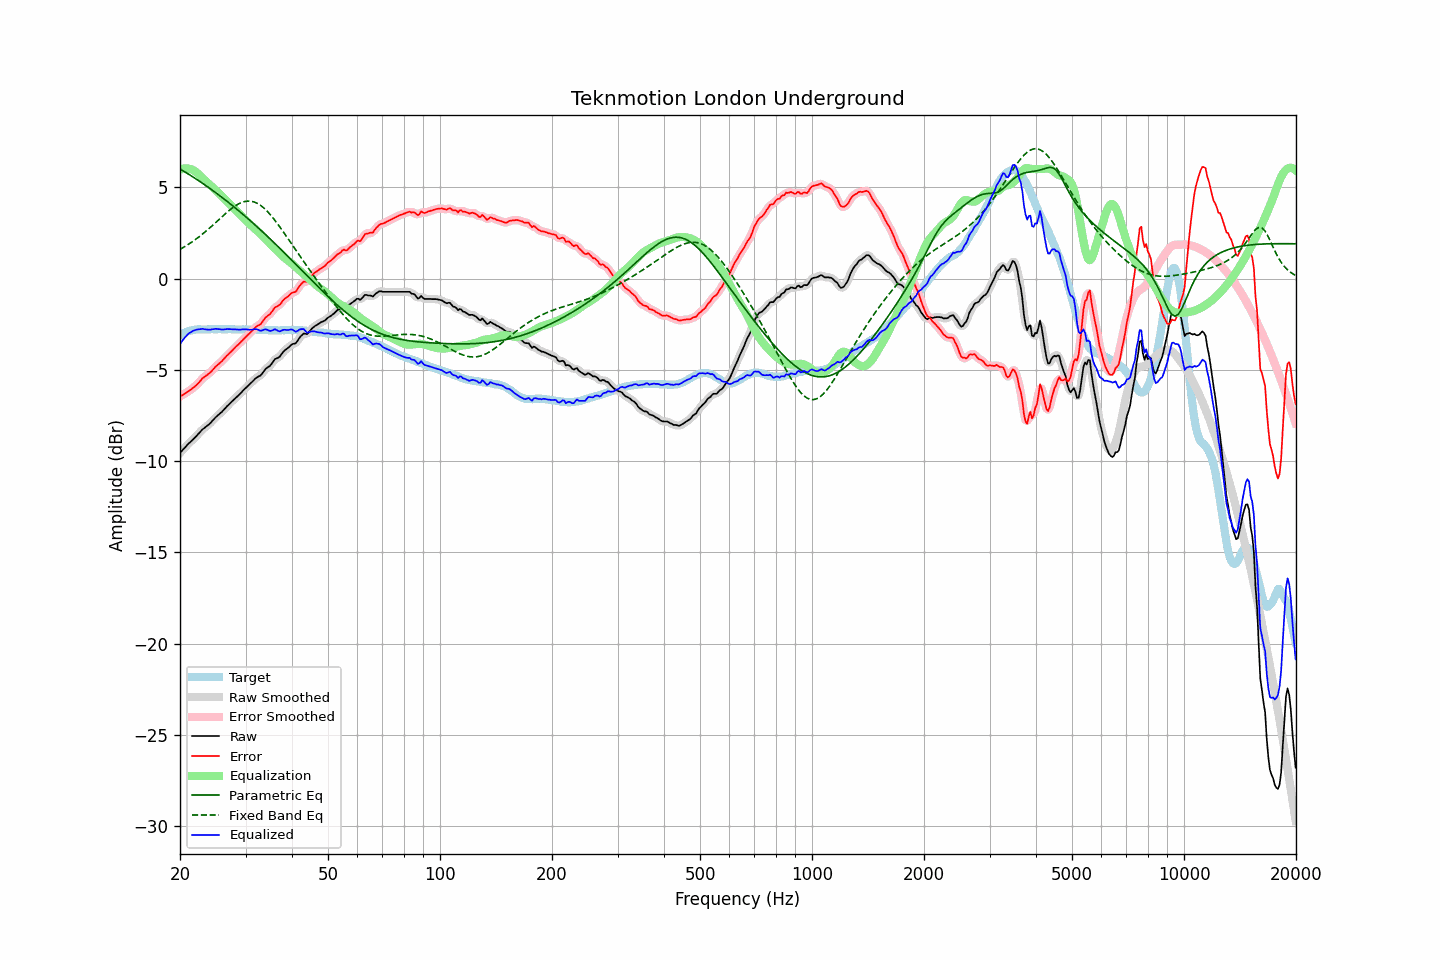

The table this chart was drawn from, first rows:
frequency, raw, error, smoothed, error_smoothed, equalization, parametric_eq, fixed_band_eq, equalized_raw, equalized_smoothed, target
20.00, -9.56, -6.46, -9.56, -6.46, 5.96, 6.00, 1.60, -3.60, -3.60, -3.10
20.20, -9.46, -6.41, -9.46, -6.41, 5.99, 5.95, 1.65, -3.46, -3.46, -3.05
20.40, -9.36, -6.36, -9.36, -6.35, 6.02, 5.90, 1.70, -3.34, -3.34, -3.00
20.61, -9.27, -6.30, -9.26, -6.30, 6.03, 5.84, 1.75, -3.24, -3.23, -2.97
20.81, -9.17, -6.25, -9.16, -6.24, 6.04, 5.79, 1.81, -3.13, -3.13, -2.92
21.02, -9.07, -6.19, -9.07, -6.19, 6.03, 5.74, 1.86, -3.04, -3.04, -2.88
21.23, -8.99, -6.13, -8.98, -6.13, 6.01, 5.68, 1.92, -2.97, -2.97, -2.86
21.44, -8.91, -6.06, -8.90, -6.06, 5.98, 5.63, 1.98, -2.92, -2.92, -2.84
21.66, -8.82, -6.00, -8.82, -6.00, 5.95, 5.57, 2.04, -2.87, -2.87, -2.82
21.87, -8.73, -5.92, -8.73, -5.93, 5.90, 5.51, 2.10, -2.84, -2.83, -2.81
22.09, -8.65, -5.85, -8.64, -5.85, 5.84, 5.46, 2.16, -2.81, -2.81, -2.79
22.31, -8.54, -5.76, -8.55, -5.77, 5.76, 5.40, 2.23, -2.78, -2.79, -2.78
22.54, -8.46, -5.68, -8.45, -5.67, 5.68, 5.34, 2.30, -2.78, -2.77, -2.78
22.76, -8.36, -5.57, -8.35, -5.57, 5.59, 5.28, 2.37, -2.76, -2.76, -2.78
22.99, -8.26, -5.46, -8.27, -5.48, 5.51, 5.22, 2.44, -2.75, -2.76, -2.79
23.22, -8.20, -5.40, -8.19, -5.40, 5.42, 5.16, 2.51, -2.77, -2.77, -2.79
23.45, -8.13, -5.33, -8.12, -5.33, 5.34, 5.10, 2.58, -2.78, -2.78, -2.79
23.69, -8.06, -5.27, -8.06, -5.27, 5.26, 5.04, 2.66, -2.80, -2.80, -2.78
23.92, -7.99, -5.20, -7.98, -5.20, 5.18, 4.97, 2.74, -2.80, -2.80, -2.78
24.16, -7.91, -5.13, -7.90, -5.13, 5.11, 4.91, 2.81, -2.80, -2.80, -2.77
24.40, -7.80, -5.04, -7.81, -5.04, 5.03, 4.85, 2.89, -2.78, -2.78, -2.77
24.65, -7.72, -4.94, -7.71, -4.94, 4.95, 4.78, 2.97, -2.77, -2.77, -2.78
24.89, -7.61, -4.84, -7.62, -4.85, 4.86, 4.72, 3.05, -2.75, -2.76, -2.78
25.14, -7.54, -4.76, -7.53, -4.76, 4.78, 4.65, 3.13, -2.76, -2.76, -2.78
25.39, -7.45, -4.69, -7.46, -4.68, 4.69, 4.59, 3.21, -2.77, -2.77, -2.77
25.65, -7.38, -4.61, -7.38, -4.61, 4.60, 4.52, 3.30, -2.78, -2.78, -2.77
25.91, -7.31, -4.53, -7.30, -4.53, 4.51, 4.45, 3.38, -2.79, -2.79, -2.78
26.16, -7.21, -4.44, -7.21, -4.43, 4.43, 4.39, 3.46, -2.79, -2.79, -2.78
26.43, -7.12, -4.34, -7.12, -4.34, 4.34, 4.32, 3.54, -2.78, -2.78, -2.78
26.69, -7.02, -4.24, -7.02, -4.24, 4.25, 4.25, 3.61, -2.77, -2.77, -2.78
26.96, -6.93, -4.16, -6.93, -4.15, 4.16, 4.18, 3.69, -2.77, -2.77, -2.77
27.23, -6.84, -4.07, -6.84, -4.07, 4.07, 4.11, 3.76, -2.77, -2.77, -2.77
27.50, -6.76, -3.98, -6.76, -3.98, 3.98, 4.04, 3.83, -2.78, -2.78, -2.77
27.77, -6.67, -3.89, -6.67, -3.89, 3.89, 3.97, 3.90, -2.78, -2.78, -2.78
28.05, -6.59, -3.80, -6.59, -3.80, 3.81, 3.90, 3.96, -2.78, -2.78, -2.78
28.33, -6.51, -3.71, -6.51, -3.72, 3.72, 3.82, 4.02, -2.79, -2.79, -2.79
28.62, -6.43, -3.63, -6.43, -3.63, 3.63, 3.75, 4.07, -2.79, -2.79, -2.80
28.90, -6.35, -3.56, -6.34, -3.55, 3.55, 3.68, 4.11, -2.80, -2.80, -2.79
29.19, -6.26, -3.46, -6.25, -3.46, 3.46, 3.60, 4.16, -2.80, -2.79, -2.80
29.48, -6.16, -3.38, -6.16, -3.37, 3.37, 3.53, 4.19, -2.78, -2.79, -2.78
29.78, -6.07, -3.28, -6.07, -3.28, 3.29, 3.45, 4.22, -2.78, -2.78, -2.79
30.08, -5.98, -3.20, -5.98, -3.20, 3.20, 3.38, 4.23, -2.78, -2.78, -2.78
30.38, -5.90, -3.11, -5.90, -3.11, 3.11, 3.30, 4.24, -2.79, -2.79, -2.79
30.68, -5.82, -3.02, -5.81, -3.02, 3.02, 3.22, 4.24, -2.80, -2.80, -2.79
30.99, -5.73, -2.93, -5.73, -2.94, 2.93, 3.15, 4.24, -2.79, -2.80, -2.79
31.30, -5.65, -2.85, -5.64, -2.85, 2.85, 3.07, 4.22, -2.79, -2.79, -2.79
31.61, -5.56, -2.76, -5.55, -2.76, 2.78, 2.99, 4.20, -2.78, -2.78, -2.80
31.93, -5.47, -2.67, -5.47, -2.68, 2.70, 2.91, 4.16, -2.77, -2.77, -2.80
32.24, -5.41, -2.60, -5.41, -2.61, 2.62, 2.83, 4.12, -2.79, -2.79, -2.81
32.57, -5.36, -2.56, -5.36, -2.56, 2.54, 2.75, 4.07, -2.82, -2.82, -2.80
32.89, -5.32, -2.51, -5.30, -2.49, 2.46, 2.67, 4.02, -2.86, -2.84, -2.80
33.22, -5.22, -2.40, -5.21, -2.40, 2.37, 2.59, 3.95, -2.84, -2.83, -2.81
33.55, -5.09, -2.28, -5.10, -2.28, 2.29, 2.51, 3.88, -2.81, -2.81, -2.81
33.89, -4.98, -2.15, -4.99, -2.17, 2.20, 2.43, 3.79, -2.78, -2.79, -2.83
34.23, -4.90, -2.08, -4.90, -2.08, 2.10, 2.34, 3.71, -2.80, -2.80, -2.82
34.57, -4.84, -2.01, -4.84, -2.01, 2.00, 2.26, 3.61, -2.84, -2.84, -2.83
34.92, -4.78, -1.95, -4.76, -1.93, 1.90, 2.18, 3.52, -2.87, -2.86, -2.83
35.27, -4.67, -1.83, -4.66, -1.82, 1.81, 2.09, 3.41, -2.85, -2.84, -2.83
35.62, -4.55, -1.71, -4.54, -1.71, 1.73, 2.01, 3.31, -2.82, -2.82, -2.84
35.97, -4.42, -1.58, -4.44, -1.61, 1.65, 1.92, 3.19, -2.77, -2.80, -2.84
... 635 more rows
